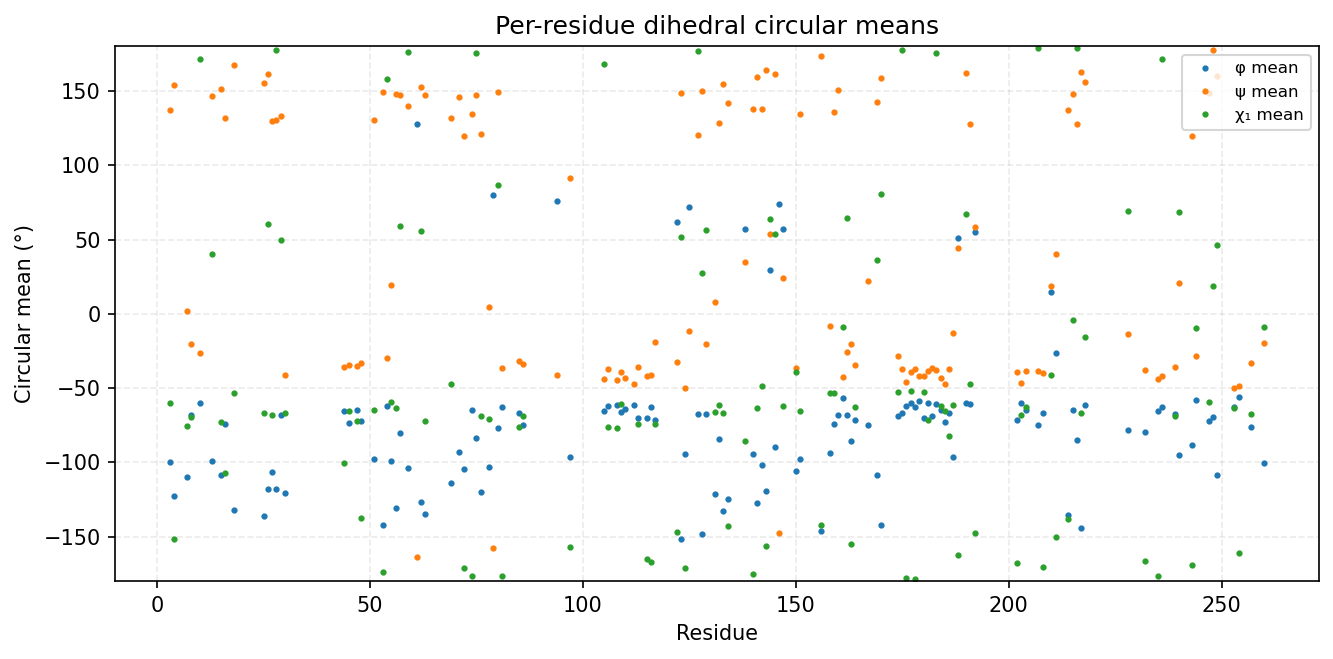

Data behind this chart, as committed beside it:
consensus_index, msa_col, resid, aa, has_chi1, phi_mean_deg, phi_std_deg, psi_mean_deg, psi_std_deg, chi1_mean_deg, chi1_std_deg
0, 2, 3, I, 1, -99.97, 27.5, 137.2, 14.64, -60.31, 50.68
1, 3, 4, D, 1, -123, 22.13, 153.8, 15.05, -151.5, 55.45
2, 6, 7, K, 1, -109.9, 18.87, 2.072, 18.05, -75.54, 54.53
3, 7, 8, R, 1, -68.41, 17.38, -20.47, 15.47, -69.81, 9.928
4, 9, 10, D, 1, -59.91, 11.69, -26.5, 13.34, 171.8, 69.57
5, 49, 13, Q, 1, -99.03, 33.65, 146.9, 14.88, 40.13, 130
6, 51, 15, L, 1, -108.5, 29.96, 151.5, 13.48, -72.69, 38.72
7, 52, 16, R, 1, -74.04, 18.79, 131.9, 23.03, -106.9, 64.54
8, 54, 18, C, 1, -131.9, 15.94, 167.2, 12.77, -53.49, 61.18
11, 87, 25, V, 1, -136, 10.26, 155.5, 11.41, -67.12, 11.36
12, 88, 26, I, 1, -117.8, 13.43, 161.4, 9.84, 60.56, 10.85
13, 89, 27, L, 1, -106.5, 12.48, 129.9, 20.42, -68.23, 17.22
14, 90, 28, K, 1, -117.9, 21.39, 130.6, 9.081, 177.9, 13.15
15, 91, 29, D, 1, -67.84, 9.669, 133.5, 10.91, 49.97, 9.801
16, 92, 30, L, 1, -120.7, 12.75, -41.16, 14.35, -66.5, 19.19
17, 120, 44, E, 1, -65.19, 9.557, -35.63, 10.05, -100.4, 61.88
18, 121, 45, L, 1, -73.27, 10.98, -34.56, 10.12, -65.78, 20.29
19, 123, 47, K, 1, -64.97, 10.63, -35.42, 11.52, -72.01, 10.25
20, 124, 48, L, 1, -72.13, 12.08, -33.02, 9.355, -137.3, 59.06
21, 127, 51, I, 1, -97.59, 25.03, 130.2, 10.95, -64.66, 37.17
22, 130, 53, Y, 1, -142.5, 29.35, 149.3, 9.183, -173.7, 8.529
23, 131, 54, Y, 1, -62.28, 11.77, -29.7, 15.23, 158.3, 76.08
24, 132, 55, N, 1, -99.4, 12.15, 19.26, 8.024, -59.7, 7.733
25, 133, 56, L, 1, -130.5, 9.53, 148.3, 12.71, -63.76, 7.34
26, 134, 57, T, 1, -80.05, 13.71, 147, 13.97, 59.14, 9.462
27, 136, 59, F, 1, -103.7, 15.44, 139.6, 10.3, 176.2, 13.38
28, 138, 61, G, 0, 128, 28.99, -164, 12.4, , 
29, 139, 62, T, 1, -127, 12.73, 152.6, 9.507, 55.44, 13.48
30, 140, 63, V, 1, -135, 10.8, 147.3, 12.91, -71.87, 34.66
31, 155, 69, I, 1, -113.8, 17.85, 131.9, 8.947, -47.4, 21.09
32, 157, 71, G, 0, -93.1, 15.45, 145.9, 11.87, , 
33, 158, 72, V, 1, -104.4, 14.49, 119.8, 9.138, -171.4, 16.91
34, 160, 74, E, 1, -65.03, 11.77, 134.2, 14.56, -176.5, 55.54
35, 161, 75, Y, 1, -83.4, 13.13, 147.5, 12.38, 175.3, 16.03
36, 162, 76, C, 1, -120.2, 14.89, 120.9, 13.59, -69.09, 21.86
37, 164, 78, R, 1, -103, 14.77, 4.556, 15.02, -70.98, 27.8
38, 165, 79, G, 0, 80.04, 20.73, -157.6, 12.11, , 
39, 166, 80, S, 1, -76.61, 16.27, 149.1, 12, 86.82, 43.42
40, 167, 81, L, 1, -62.69, 8.825, -36.22, 7.308, -176.5, 25.01
41, 171, 85, L, 1, -66.61, 8.747, -31.99, 10.64, -76.17, 29.06
42, 172, 86, N, 1, -74.58, 12.94, -34.07, 14.86, -68.94, 23.11
43, 186, 94, G, 0, 76.24, 9.288, -41.47, 19.5, , 
45, 204, 97, M, 1, -96.26, 18.43, 91.45, 25.37, -157.2, 64.83
46, 212, 105, V, 1, -65.73, 9.222, -44.14, 8.05, 168.5, 16.36
47, 213, 106, L, 1, -62.07, 8.338, -37.05, 8.245, -76.39, 16.71
48, 215, 108, D, 1, -61.74, 8.395, -44.9, 7.973, -76.7, 12.73
49, 216, 109, I, 1, -65.94, 8.042, -39.18, 7.59, -60.65, 15.73
50, 217, 110, A, 0, -64.3, 8.233, -43.25, 9.031, , 
51, 219, 112, G, 0, -61.32, 9.149, -47.34, 9.387, , 
52, 220, 113, M, 1, -70.47, 8.883, -36.09, 7.611, -74.17, 7.217
53, 222, 115, Y, 1, -70.02, 9.147, -41.97, 8.83, -165, 16.08
54, 223, 116, L, 1, -63.04, 8.759, -41.38, 7.991, -167.3, 16.77
55, 224, 117, H, 1, -71.57, 8.305, -19.15, 12.7, -74.29, 7.413
56, 232, 122, E, 1, 61.71, 8.095, -32.22, 12.15, -146.8, 68.54
57, 233, 123, V, 1, -151.8, 10.2, 148.4, 9.835, 52.01, 78.96
58, 234, 124, H, 1, -94.08, 12.99, -49.8, 8.221, -170.9, 7.392
59, 235, 125, G, 0, 71.67, 9.57, -11.56, 13.24, , 
60, 237, 127, L, 1, -67.43, 8.224, 120.5, 8.436, 177.3, 7.363
61, 238, 128, K, 1, -148.1, 10.11, 149.8, 7.595, 27.56, 57.47
62, 239, 129, S, 1, -67.61, 8.301, -20.1, 8.859, 56.42, 12.6
... 71 more rows
